Photos from the image-classification dataset "ds" in the GitHub repository priyanka230798/ds. Its 3 classes are: cubism, impressionism, romanticism.

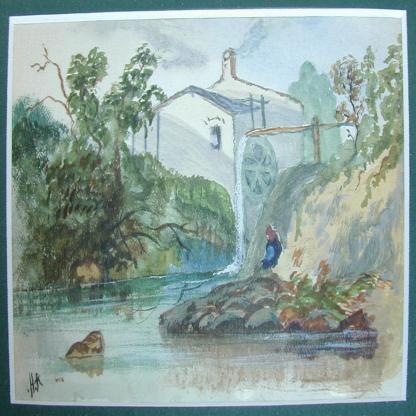
Label: impressionism

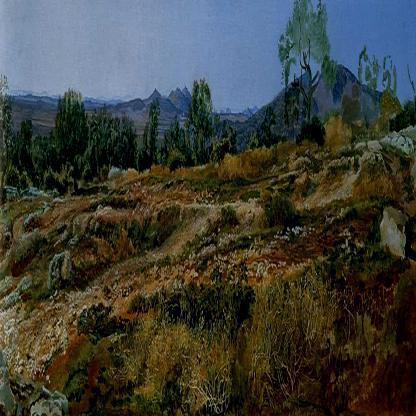
Label: romanticism

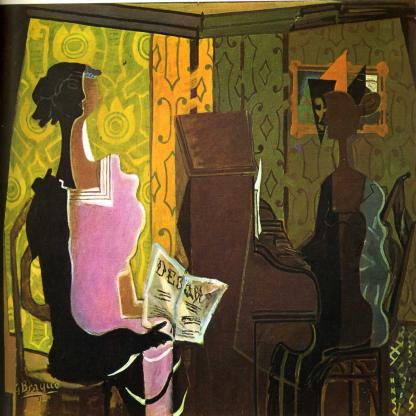
Label: cubism

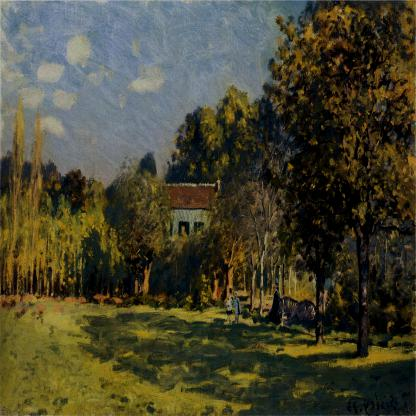
Label: impressionism

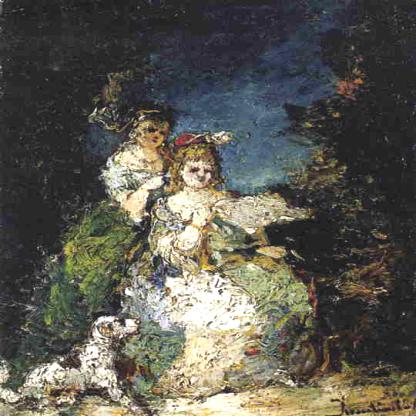
Label: romanticism

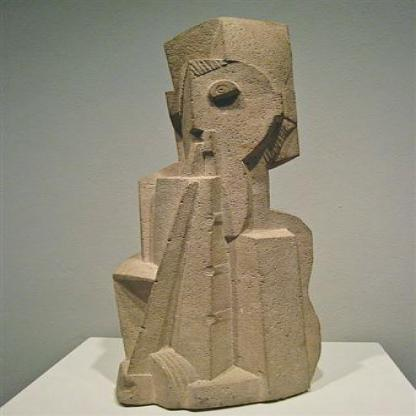
Label: cubism
